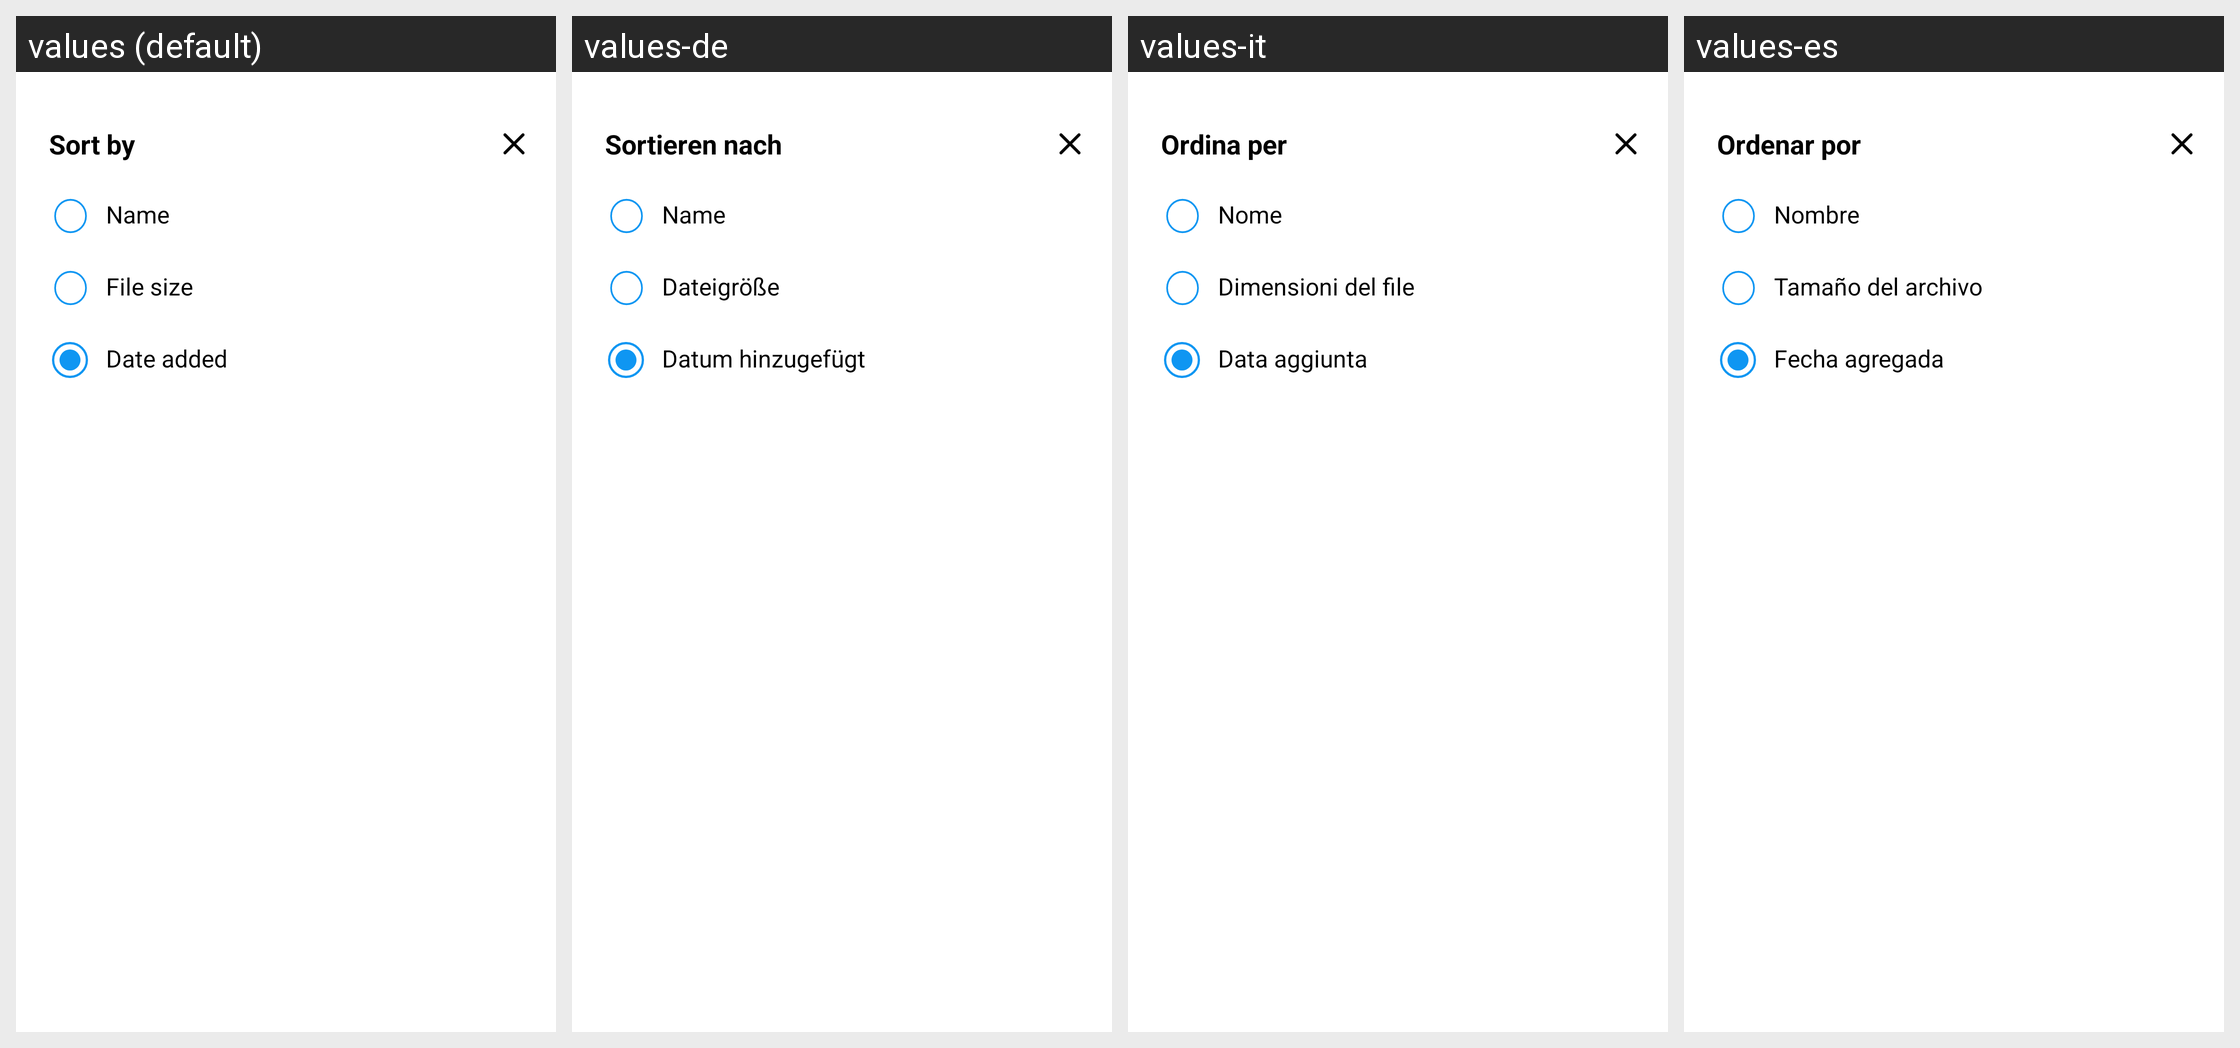

The same Android screen rendered under several of its app's locales, left to right. List the strings drawn on it with the default value and each locale's translation.
Android screen res/layout/bottom_sheet_sort.xml rendered under 4 locales, left to right: values (default), values-de, values-it, values-es. Device: Nexus 5 (rendered at 1080×1920; each locale shown at half size, 540×960, under a caption strip naming it); theme Theme.BaseProject.
Other locales in the repository, not shown: values-ar, values-bn, values-fr, values-hi, values-in, values-ko, values-pt, values-ru.
Strings drawn on this screen, with the default value and each locale's value (text and hints the layout hard-codes, and strings that could not be matched under every locale, appear in the picture but are not listed):

sort_by
  values: Sort by
  values-de: Sortieren nach
  values-it: Ordina per
  values-es: Ordenar por

name
  values: Name
  values-de: Name
  values-it: Nome
  values-es: Nombre

file_size
  values: File size
  values-de: Dateigröße
  values-it: Dimensioni del file
  values-es: Tamaño del archivo

date_added
  values: Date added
  values-de: Datum hinzugefügt
  values-it: Data aggiunta
  values-es: Fecha agregada
